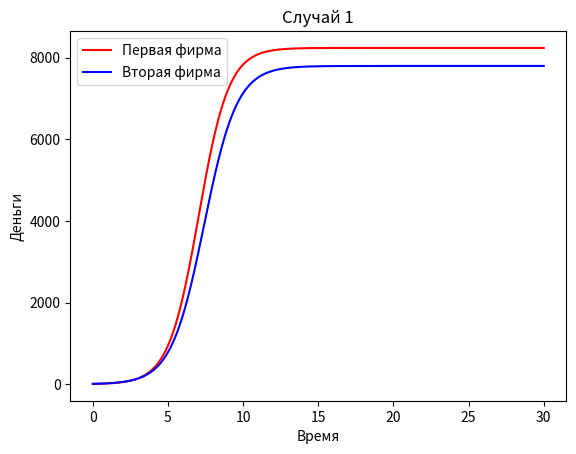

Reproduce this figure in Python. (Note: this script raises an exception after producing the figure.)
import numpy as np
import matplotlib.pyplot as plt
from scipy.integrate import odeint


p_cr = 42
N = 45
q = 1
t1 = 28
t2 = 22
p1 = 8.1
p2 = 10.5

a1 = p_cr / (t1 * t1 * p1 * p1 * N * q)
a2 = p_cr / (t2 * t2 * p2 * p2 * N * q)
b = p_cr / (t1 * t1 * t2 * t2 * p1 * p1 * p2 * p2 * N * q)
c1 = (p_cr - p1) / (t1 * p1)
c2 = (p_cr - p2) / (t2 * p2)

def solve_for_init(x0, fig_name):
    def ode(x, t):
        m1, m2, ps = x
        new_m0 = m1 - (b / c1 + ps) * m1 * m2 - a1 / c1 * m1 * m1
        new_m1 = c2 / c1 * m2 - (b / c1) * m1 * m2 - a2 / c1 * m2 * m2
        return new_m0, new_m1, ps

    t = np.linspace(0, 30, round(30 / 0.01))

    sol = odeint(ode, x0, t)
    print(sol)
    plt.plot(t, sol[:, 0], color='red', label='Первая фирма')
    plt.plot(t, sol[:, 1], color='blue', label='Вторая фирма')
    plt.xlabel('Время')
    plt.ylabel('Деньги')
    plt.legend(loc='best')
    plt.savefig(f'source/lab07_{fig_name}')
    plt.show()

plt.title('Случай 1')
solve_for_init([7.2, 9.1, 0], fig_name='case1.png')

plt.title('Случай 2')
solve_for_init([7.2, 9.1, 0.00048], fig_name='case2.png')

# plt.title('Стационарное решение')
#
# _a = N * q * (1 - p)
